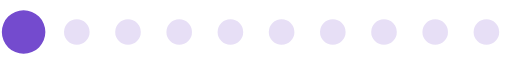
t = 0.00 s
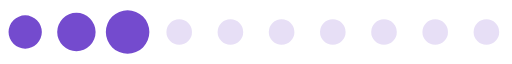
t = 0.20 s
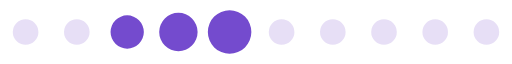
t = 0.39 s
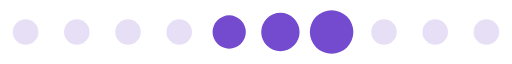
t = 0.59 s
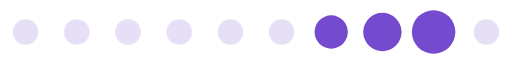
t = 0.78 s
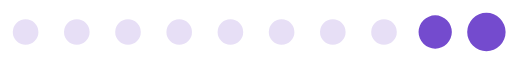
t = 0.98 s

The animated SVG that drew these frames (rendered in a browser with its animation timeline set to each time). Animation: 1 SMIL element (animateTransform=1); one cycle of 1.17 s, repeats indefinitely.

<?xml version="1.0" encoding="UTF-8" standalone="no"?><svg xmlns:svg="http://www.w3.org/2000/svg" xmlns="http://www.w3.org/2000/svg" xmlns:xlink="http://www.w3.org/1999/xlink" version="1.0" width="160px" height="20px" viewBox="0 0 128 16" xml:space="preserve"><path fill="#c5b3ea" fill-opacity="0.42" d="M6.4,4.8A3.2,3.2,0,1,1,3.2,8,3.2,3.2,0,0,1,6.4,4.8Zm12.8,0A3.2,3.2,0,1,1,16,8,3.2,3.2,0,0,1,19.2,4.8ZM32,4.8A3.2,3.2,0,1,1,28.8,8,3.2,3.2,0,0,1,32,4.8Zm12.8,0A3.2,3.2,0,1,1,41.6,8,3.2,3.2,0,0,1,44.8,4.8Zm12.8,0A3.2,3.2,0,1,1,54.4,8,3.2,3.2,0,0,1,57.6,4.8Zm12.8,0A3.2,3.2,0,1,1,67.2,8,3.2,3.2,0,0,1,70.4,4.8Zm12.8,0A3.2,3.2,0,1,1,80,8,3.2,3.2,0,0,1,83.2,4.8ZM96,4.8A3.2,3.2,0,1,1,92.8,8,3.2,3.2,0,0,1,96,4.8Zm12.8,0A3.2,3.2,0,1,1,105.6,8,3.2,3.2,0,0,1,108.8,4.8Zm12.8,0A3.2,3.2,0,1,1,118.4,8,3.2,3.2,0,0,1,121.6,4.8Z"/><g><path fill="#744bce" fill-opacity="1" d="M-42.7,3.84A4.16,4.16,0,0,1-38.54,8a4.16,4.16,0,0,1-4.16,4.16A4.16,4.16,0,0,1-46.86,8,4.16,4.16,0,0,1-42.7,3.84Zm12.8-.64A4.8,4.8,0,0,1-25.1,8a4.8,4.8,0,0,1-4.8,4.8A4.8,4.8,0,0,1-34.7,8,4.8,4.8,0,0,1-29.9,3.2Zm12.8-.64A5.44,5.44,0,0,1-11.66,8a5.44,5.44,0,0,1-5.44,5.44A5.44,5.44,0,0,1-22.54,8,5.44,5.44,0,0,1-17.1,2.56Z"/><animateTransform attributeName="transform" type="translate" values="23 0;36 0;49 0;62 0;74.5 0;87.5 0;100 0;113 0;125.5 0;138.5 0;151.5 0;164.5 0;178 0" calcMode="discrete" dur="1170ms" repeatCount="indefinite"/></g></svg>
